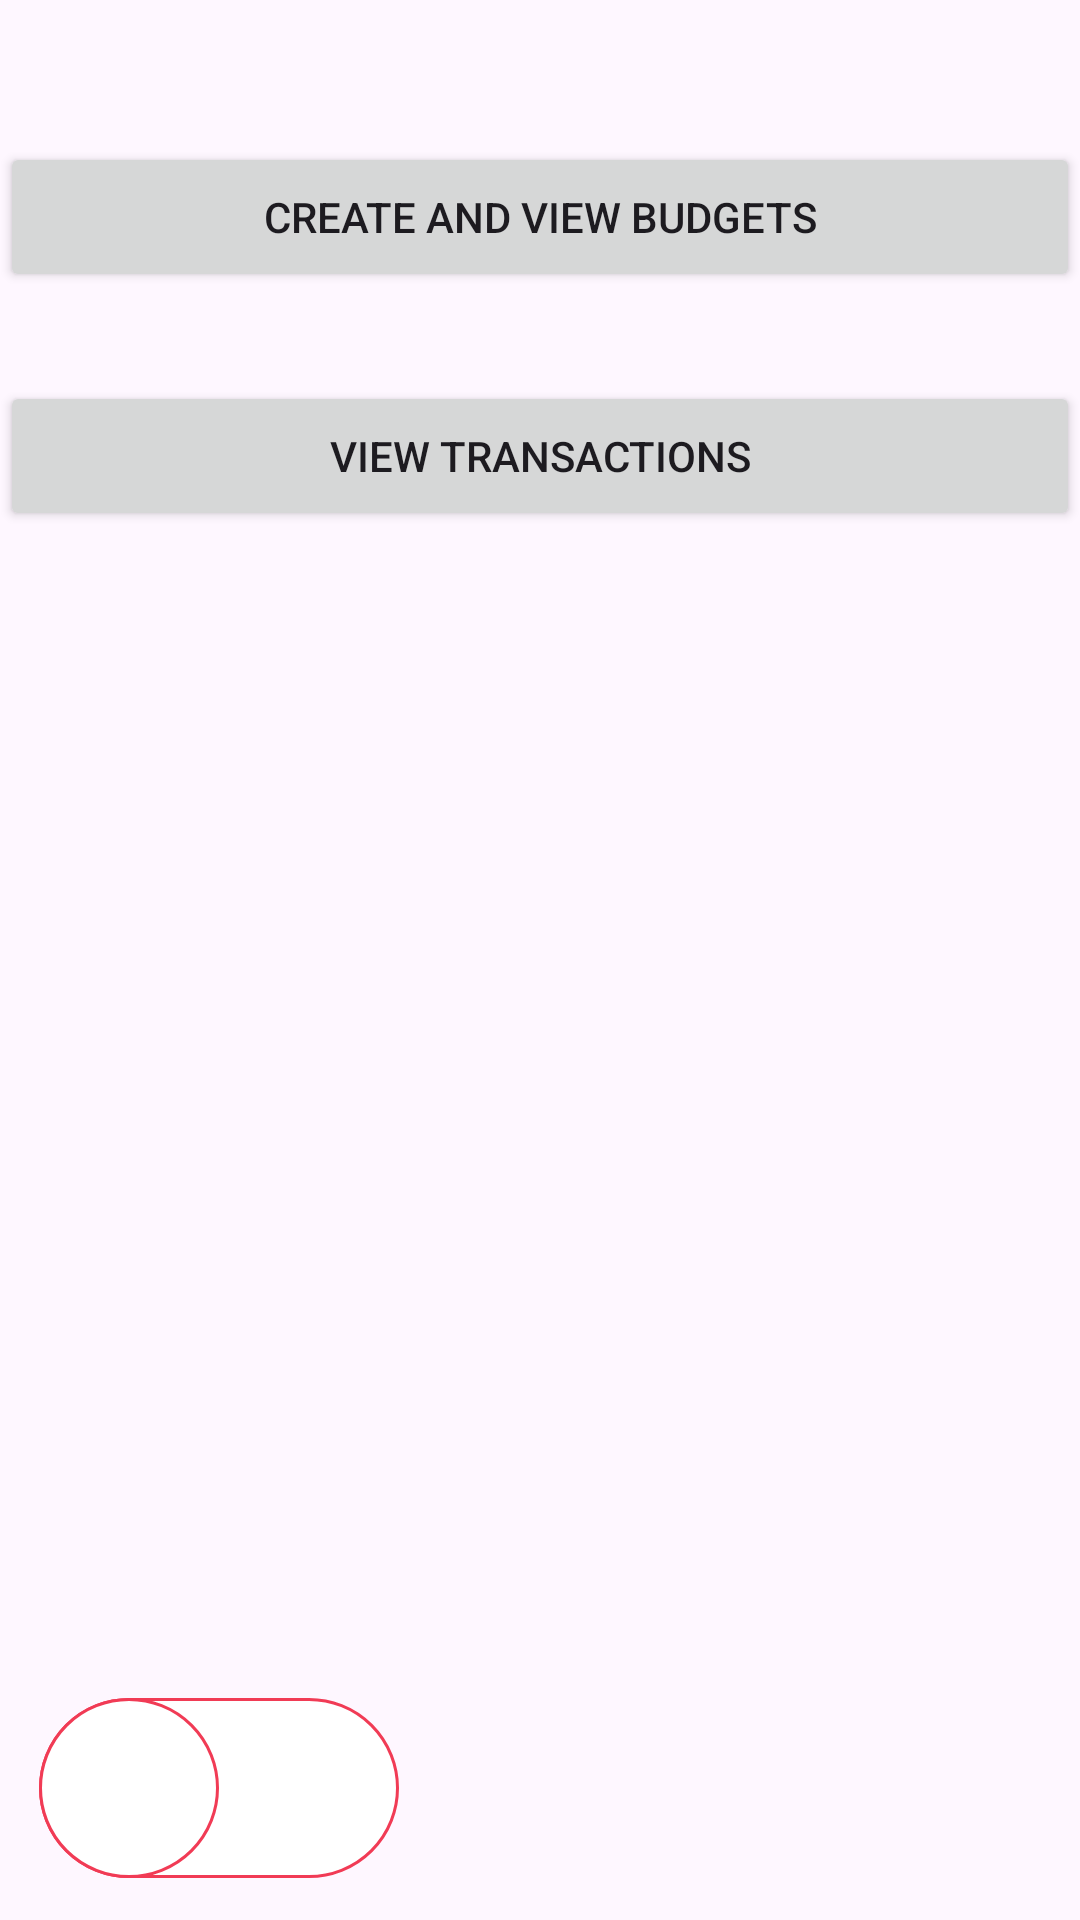

This screen was rendered from an Android layout file. Write that file and the resources it references.
<!-- AndroidManifest.xml: application theme Theme.BudgetAppKotlin -->
<!-- res/layout/activity_main.xml -->
<?xml version="1.0" encoding="utf-8"?>
<androidx.constraintlayout.widget.ConstraintLayout xmlns:android="http://schemas.android.com/apk/res/android"
    xmlns:app="http://schemas.android.com/apk/res-auto"
    xmlns:tools="http://schemas.android.com/tools"
    android:layout_width="match_parent"
    android:layout_height="match_parent"
    tools:context=".MainActivity">


    <Switch
        android:id="@+id/switch1"
        android:layout_width="wrap_content"
        android:layout_height="50dp"
        android:thumb="@drawable/thumb"
        android:track="@drawable/track"
        app:layout_constraintBottom_toBottomOf="parent"
        app:layout_constraintEnd_toEndOf="parent"
        app:layout_constraintHorizontal_bias="0.054"
        app:layout_constraintStart_toStartOf="parent"
        app:layout_constraintTop_toTopOf="parent"
        app:layout_constraintVertical_bias="0.976" />

    <Button
        android:id="@+id/button1"
        android:layout_width="match_parent"
        android:layout_height="50dp"
        android:text="Create and view budgets"
        app:layout_constraintBottom_toBottomOf="parent"
        app:layout_constraintEnd_toEndOf="parent"
        app:layout_constraintHorizontal_bias="0.0"
        app:layout_constraintStart_toStartOf="parent"
        app:layout_constraintTop_toTopOf="parent"
        app:layout_constraintVertical_bias="0.08" />

    <Button
        android:id="@+id/button2"
        android:layout_width="match_parent"
        android:layout_height="50dp"
        android:text="View transactions"
        app:layout_constraintBottom_toBottomOf="parent"
        app:layout_constraintEnd_toEndOf="parent"
        app:layout_constraintHorizontal_bias="0.0"
        app:layout_constraintStart_toStartOf="parent"
        app:layout_constraintTop_toBottomOf="@+id/button1"
        app:layout_constraintVertical_bias="0.06" />

</androidx.constraintlayout.widget.ConstraintLayout>
<!-- resources referenced by this layout -->
<resources>
  <!-- drawable thumb (drawable) -->
  <?xml version="1.0" encoding="utf-8"?>
  <selector xmlns:android="http://schemas.android.com/apk/res/android">
  
      <item android:state_checked="true">
          <shape android:shape="oval">
              <solid android:color="@color/dark_bg"/>
              <stroke android:width="1dp"
                  android:color="@color/dark_button"/>
              <size android:height="60dp"
                  android:width="60dp"/>
          </shape>
      </item>
  
      <item android:state_checked="false">
          <shape android:shape="oval">
              <solid android:color="@color/light_bg"/>
              <stroke android:width="1dp"
                  android:color="@color/light_button"/>
              <size android:height="60dp"
                  android:width="60dp"/>
          </shape>
      </item>
  </selector>
  <!-- drawable track (drawable) -->
  <?xml version="1.0" encoding="utf-8"?>
  <selector xmlns:android="http://schemas.android.com/apk/res/android">
  
      <item android:state_checked="true">
          <shape android:shape="rectangle">
              <solid android:color="@color/light_text"/>
              <corners android:radius="100dp"/>
              <stroke android:width="1dp" android:color="@color/dark_bg"/>
              <size android:height="20dp"/>
          </shape>
      </item>
  
      <item android:state_checked="false">
          <shape android:shape="rectangle">
              <solid android:color="@color/light_bg"/>
              <corners android:radius="100dp"/>
              <stroke android:width="1dp" android:color="@color/light_button"/>
              <size android:height="20dp"/>
          </shape>
      </item>
  </selector>
  <style name="Theme.BudgetAppKotlin" parent="Base.Theme.BudgetAppKotlin" />
  <color name="dark_bg">#000000</color>
  <color name="dark_button">#935615</color>
  <color name="light_bg">#ffffff</color>
  <color name="light_button">#f13b55</color>
  <color name="light_text">#1d1d1d</color>
  <style name="Base.Theme.BudgetAppKotlin" parent="Theme.Material3.DayNight.NoActionBar">
          
          <item name="colorPrimary">@color/light_bg</item>
          <item name="colorPrimaryVariant">@color/dark_text</item>
          <item name="colorOnPrimary">@color/light_button</item>
          
      </style>
  <color name="dark_text">#d6d6d6</color>
</resources>
